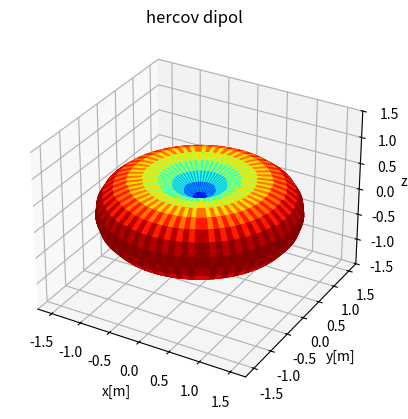
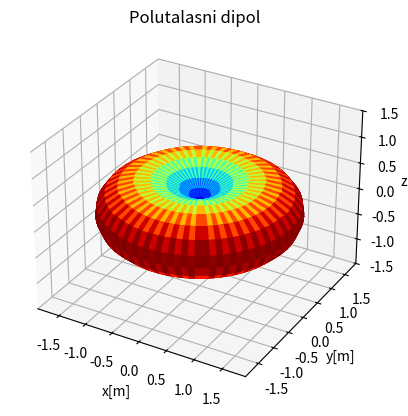

Generate these figures, in order, with matplotlib:
import numpy as np
import matplotlib.pyplot as plt
import math


l=3e-3
f=3e9
mi=1.3e-6
epsilon=8.85e-12
c=3e8
B=2*math.pi/(c/f)
teta=np.linspace(-math.pi, math.pi)
fi=np.linspace(0, 2*math.pi)
teta,fi=np.meshgrid(teta,fi)
Z=(mi/epsilon)**0.5
F=B*l/2*np.sin(teta)
Rz=20*(B*l)**2
gd1=Z/math.pi*F**2/Rz


gdz1=gd1*np.cos(teta)
gdx1=gd1*np.sin(teta)*np.cos(fi)
gdy1=gd1*np.sin(teta)*np.sin(fi)

fig1=plt.figure()

fig_surf=fig1.add_subplot(projection='3d')
scmap=plt.cm.ScalarMappable(cmap='jet')
fcolors=scmap.to_rgba(gd1)
fig_surf.set_zlim(-1.5,1.5)
fig_surf.set_title('hercov dipol')
fig_surf.set(xlabel='x[m]', ylabel='y[m]', zlabel='z[m]')
fig_surf.plot_surface(gdx1,gdy1,gdz1, facecolors=fcolors,cmap='jet')

F=np.cos(math.pi/2*np.cos(teta))/np.sin(teta)
Rz=73
gd=Z/math.pi*F**2/Rz

gdz=gd*np.cos(teta)
gdx=gd*np.sin(teta)*np.cos(fi)
gdy=gd*np.sin(teta)*np.sin(fi)

fig2=plt.figure()
fig_surf=fig2.add_subplot(projection='3d')
scmap=plt.cm.ScalarMappable(cmap='jet')
fcolors=scmap.to_rgba(gd)
fig_surf.set_zlim(-1.5,1.5)
fig_surf.set_title('Polutalasni dipol')
fig_surf.set(xlabel='x[m]', ylabel='y[m]', zlabel='z[m]')
fig_surf.plot_surface(gdx,gdy,gdz, facecolors=fcolors,cmap='jet')

print("jasno je da je glavni pravac zracenja pri teta=Pi rad, dok je fi={0,2Pi} rad. Sto se jasno vidi iz formule i posmatranjem dijagrama zracenja")
